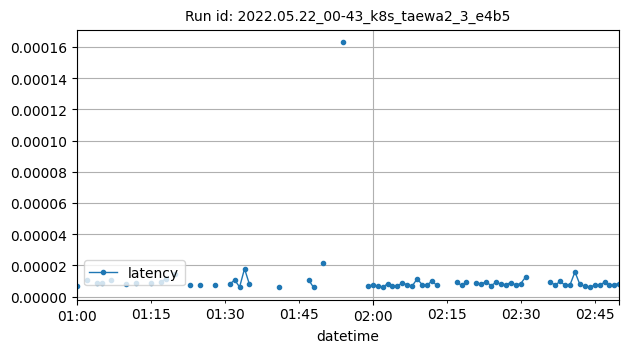

The table this chart was drawn from, first rows:
datetime, latency
2022-05-22T01:00:00Z, 6.67572021484375e-06
2022-05-22T01:02:00Z, 1.0585784912109375e-05
2022-05-22T01:04:00Z, 8.672475814819336e-06
2022-05-22T01:05:00Z, 8.761882781982422e-06
2022-05-22T01:07:00Z, 1.0812983793370865e-05
2022-05-22T01:10:00Z, 8.291668362087674e-06
2022-05-22T01:12:00Z, 9.00971262078536e-06
2022-05-22T01:15:00Z, 8.881092071533203e-06
2022-05-22T01:17:00Z, 9.211626919833101e-06
2022-05-22T01:18:00Z, 1.132488250732422e-05
2022-05-22T01:20:00Z, 1.4641068198464133e-05
2022-05-22T01:23:00Z, 7.432440052861753e-06
2022-05-22T01:25:00Z, 7.291634877522786e-06
2022-05-22T01:28:00Z, 7.162094116210937e-06
2022-05-22T01:31:00Z, 7.982254028320312e-06
2022-05-22T01:32:00Z, 1.0643005371093748e-05
2022-05-22T01:33:00Z, 6.151199340820313e-06
2022-05-22T01:34:00Z, 1.7843246459960942e-05
2022-05-22T01:35:00Z, 7.84873962402344e-06
2022-05-22T01:41:00Z, 6.418228149414063e-06
2022-05-22T01:47:00Z, 1.0710496168870192e-05
2022-05-22T01:48:00Z, 5.861123402913411e-06
2022-05-22T01:50:00Z, 2.169609069824219e-05
2022-05-22T01:54:00Z, 0.0001628
2022-05-22T01:59:00Z, 6.7901611328125e-06
2022-05-22T02:00:00Z, 7.5531005859375e-06
2022-05-22T02:01:00Z, 6.608963012695312e-06
2022-05-22T02:02:00Z, 5.860077707391037e-06
2022-05-22T02:03:00Z, 8.306503295898435e-06
2022-05-22T02:04:00Z, 6.59942626953125e-06
2022-05-22T02:05:00Z, 6.980895996093748e-06
2022-05-22T02:06:00Z, 8.649826049804688e-06
2022-05-22T02:07:00Z, 7.638931274414062e-06
2022-05-22T02:08:00Z, 6.856918334960938e-06
2022-05-22T02:09:00Z, 1.134475072224935e-05
2022-05-22T02:10:00Z, 7.762908935546876e-06
2022-05-22T02:11:00Z, 7.335956280048077e-06
2022-05-22T02:12:00Z, 1.0013580322265625e-05
2022-05-22T02:13:00Z, 7.162094116210937e-06
2022-05-22T02:17:00Z, 9.126663208007813e-06
2022-05-22T02:18:00Z, 7.3146820068359374e-06
2022-05-22T02:19:00Z, 9.220699931299964e-06
2022-05-22T02:21:00Z, 8.497238159179688e-06
2022-05-22T02:22:00Z, 8.268356323242189e-06
2022-05-22T02:23:00Z, 9.365081787109372e-06
2022-05-22T02:24:00Z, 7.066726684570313e-06
2022-05-22T02:25:00Z, 9.151605459359973e-06
2022-05-22T02:26:00Z, 8.00132751464844e-06
2022-05-22T02:27:00Z, 7.66754150390625e-06
2022-05-22T02:28:00Z, 9.01222229003906e-06
2022-05-22T02:29:00Z, 7.505416870117188e-06
2022-05-22T02:30:00Z, 8.335113525390625e-06
2022-05-22T02:31:00Z, 1.2569427490234375e-05
2022-05-22T02:36:00Z, 9.179115295410158e-06
2022-05-22T02:37:00Z, 7.482675405649038e-06
2022-05-22T02:38:00Z, 9.71555709838867e-06
2022-05-22T02:39:00Z, 7.266998291015624e-06
2022-05-22T02:40:00Z, 7.534027099609375e-06
2022-05-22T02:41:00Z, 1.5850067138671873e-05
2022-05-22T02:42:00Z, 7.772445678710938e-06
... 8 more rows
